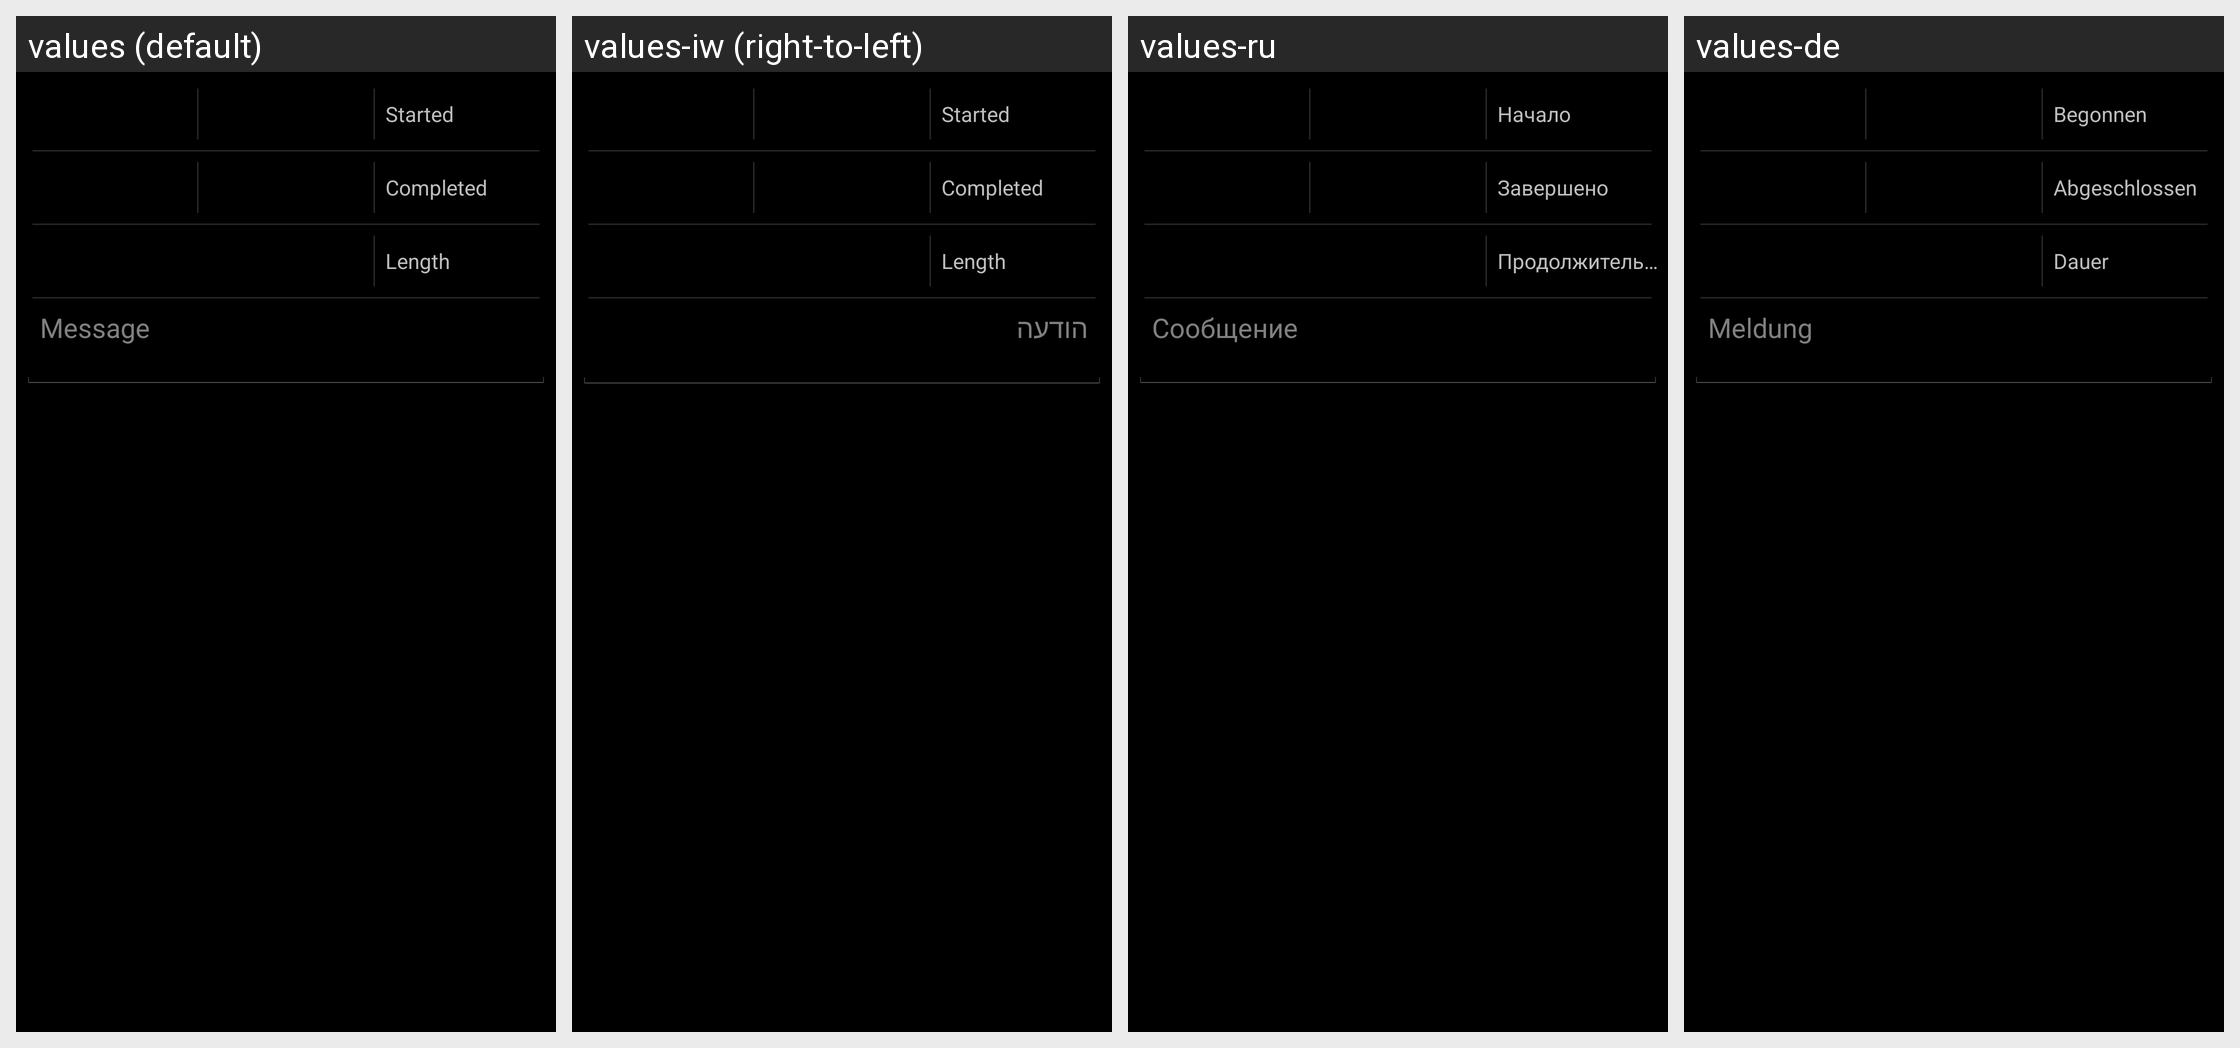

The same Android screen rendered under several of its app's locales, left to right. List the strings drawn on it with the default value and each locale's translation.
Android screen res/layout/session_dialog.xml rendered under 4 locales, left to right: values (default), values-iw (right-to-left), values-ru, values-de. Device: Nexus 5 (rendered at 1080×1920; each locale shown at half size, 540×960, under a caption strip naming it); theme MeditationDarkTheme.
Other locales in the repository, not shown: values-be, values-ca-rES, values-da, values-el, values-eo, values-es, values-es-rES, values-es-rMX, values-es-rUS, values-et, values-fi, values-fr, values-he, values-hi, values-hu, values-it, values-ja, values-ms, values-nb, values-nl, values-pl, values-pt, values-pt-rBR, values-sv, values-tr, values-uk.
Strings drawn on this screen, with the default value and each locale's value (text and hints the layout hard-codes, and strings that could not be matched under every locale, appear in the picture but are not listed):

started
  values: Started
  values-iw: Started  [not translated; the default value is used]
  values-ru: Начало
  values-de: Begonnen

completed
  values: Completed
  values-iw: Completed  [not translated; the default value is used]
  values-ru: Завершено
  values-de: Abgeschlossen

length
  values: Length
  values-iw: Length  [not translated; the default value is used]
  values-ru: Продолжительность
  values-de: Dauer

sessionMessagePlaceholder
  values: Message
  values-iw: הודעה
  values-ru: Сообщение
  values-de: Meldung
